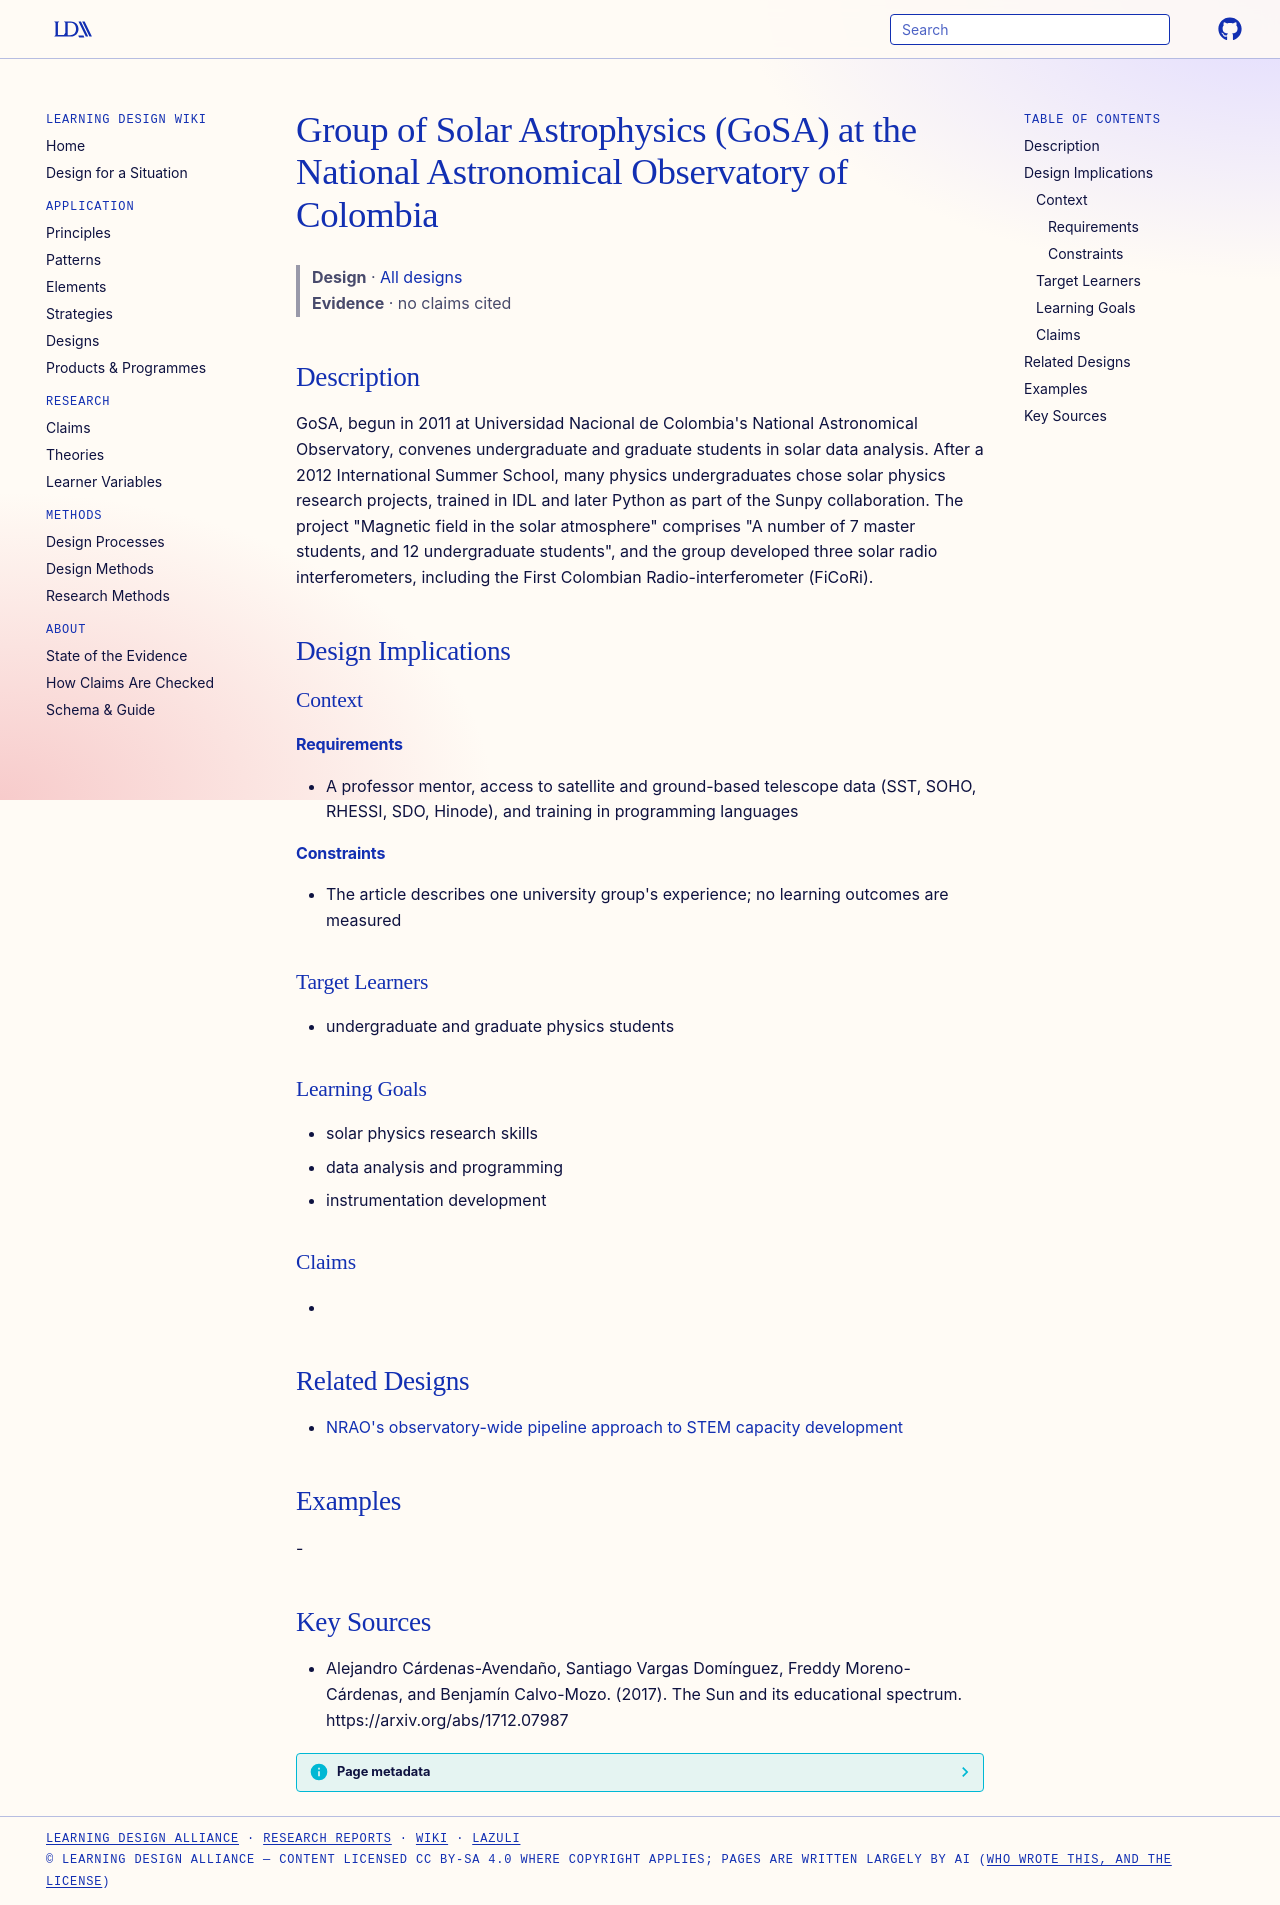

repository: Learning-Design-Alliance/learning-wiki · page: designs/gosa-solar-astrophysics-research-group/index.html · generator: mkdocs

---
type: design
id: gosa-solar-astrophysics-research-group
title: Group of Solar Astrophysics (GoSA) at the National Astronomical Observatory of Colombia
description: "GoSA, begun in 2011 at Universidad Nacional de Colombia's National Astronomical Observatory, convenes undergraduate and graduate students in solar data analysis."
status: review
generated:
  by: "process:settle-candidates"
  at: 2026-11-18
sources:
  - id: alejandro-cárdenas-avendaño-2017
    resource: "https://arxiv.org/abs/1712.07987"
    title: "Alejandro Cárdenas-Avendaño, Santiago Vargas Domínguez, Freddy Moreno-Cárdenas, and Benjamín Calvo-Mozo. (2017). The Sun and its educational spectrum. https://arxiv.org/abs/1712.07987"
    author: Alejandro Cárdenas-Avendaño, Santiago Vargas Domínguez, Freddy Moreno-Cárdenas, and Benjamín Calvo-Mozo
---

# Group of Solar Astrophysics (GoSA) at the National Astronomical Observatory of Colombia

> **Design** · [All designs](index.md)
> **Evidence** · no claims cited

## Description
GoSA, begun in 2011 at Universidad Nacional de Colombia's National Astronomical Observatory, convenes undergraduate and graduate students in solar data analysis. After a 2012 International Summer School, many physics undergraduates chose solar physics research projects, trained in IDL and later Python as part of the Sunpy collaboration. The project "Magnetic field in the solar atmosphere" comprises "A number of 7 master students, and 12 undergraduate students", and the group developed three solar radio interferometers, including the First Colombian Radio-interferometer (FiCoRi).

## Design Implications

### Context
#### Requirements
- A professor mentor, access to satellite and ground-based telescope data (SST, SOHO, RHESSI, SDO, Hinode), and training in programming languages
#### Constraints
- The article describes one university group's experience; no learning outcomes are measured

### Target Learners
- undergraduate and graduate physics students

### Learning Goals
- solar physics research skills
- data analysis and programming
- instrumentation development

### Claims
- 

## Related Designs

- [NRAO's observatory-wide pipeline approach to STEM capacity development](nrao-pipeline-approach-stem-capacity.md)

## Examples
-

## Key Sources
- Alejandro Cárdenas-Avendaño, Santiago Vargas Domínguez, Freddy Moreno-Cárdenas, and Benjamín Calvo-Mozo. (2017). The Sun and its educational spectrum. https://arxiv.org/abs/1712.07987
